Run: headless pygame with SDL's dummy video driver; simulated clock (each Clock.tick advances the game by its frame time, no real sleeping); random seed 0; keys injected as events and as key.get_pressed() state; no mouse input.
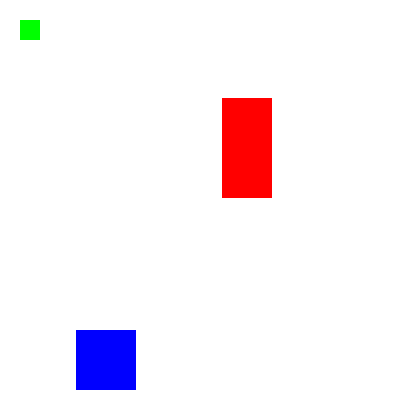
Frame 1 of 4 · flips 1–60 · no input
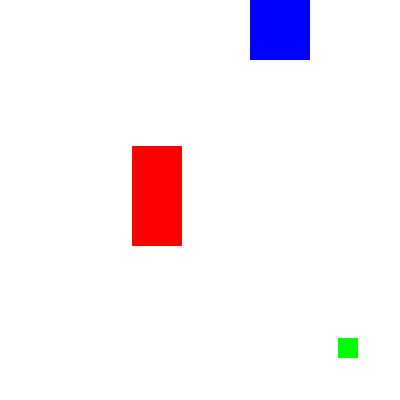
Frame 2 of 4 · flips 61–180 · tapped SPACE, RETURN · held RIGHT (→), D
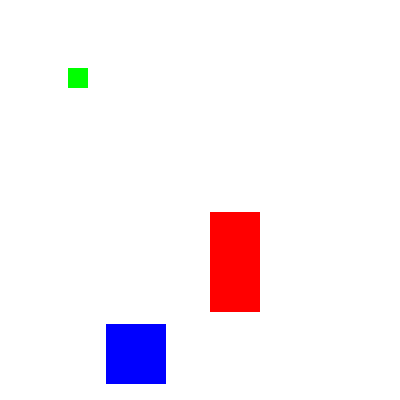
Frame 3 of 4 · flips 181–300 · held DOWN (↓), S
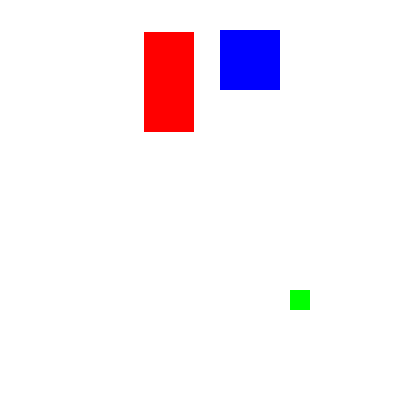
Frame 4 of 4 · flips 301–420 · held LEFT (←), A, UP (↑), W

The pygame program that drew these frames:

import pygame, sys, time
from pygame.locals import *

pygame.init()

WINDOWWIDTH=400
WINDOWHEIGHT=400
windowSurface = pygame.display.set_mode((WINDOWWIDTH, WINDOWHEIGHT), 0, 32)
pygame.display.set_caption('Bouncing Blocks!')

DOWNLEFT = 'downleft'
DOWNRIGHT = 'downright'
UPLEFT = 'upleft'
UPRIGHT = 'upright'

MOVESPEED = 3

#Colors
BLACK = (0, 0, 0)
WHITE = (255, 255, 255)
RED = (255, 0, 0)
GREEN = (0, 255, 0)
BLUE = (0, 0, 255)

#set up the box
b1 = {'rect':pygame.Rect(300, 80, 50, 100), 'color':RED, 'dir':UPRIGHT}
b2 = {'rect':pygame.Rect(200, 200, 20, 20), 'color':GREEN, 'dir':UPLEFT}
b3 = {'rect':pygame.Rect(100, 150, 60, 60), 'color':BLUE, 'dir':DOWNLEFT}
boxes = [b1, b2, b3]

#game loop
while True:
    for event in pygame.event.get():
        if event.type == QUIT:
             raise SystemExit("QUIT")

    windowSurface.fill(WHITE)

    for b in boxes:
        if b['dir'] == DOWNLEFT:
            b['rect'].left -= MOVESPEED
            b['rect'].top += MOVESPEED
        if b['dir'] == DOWNRIGHT:
            b['rect'].left += MOVESPEED
            b['rect'].top += MOVESPEED
        if b['dir'] == UPLEFT:
            b['rect'].left -= MOVESPEED
            b['rect'].top -= MOVESPEED
        if b['dir'] == UPRIGHT:
            b['rect'].left += MOVESPEED
            b['rect'].top -= MOVESPEED

        # check boundaries
        if b['rect'].top < 0:
            if(b['dir'] == UPLEFT):
                b['dir'] = DOWNLEFT
            if(b['dir'] == UPRIGHT):
                b['dir'] = DOWNRIGHT

        if(b['rect'].bottom > WINDOWHEIGHT):
            if(b['dir'] == DOWNLEFT):
                b['dir'] = UPLEFT
            if(b['dir'] == DOWNRIGHT):
                b['dir'] = UPRIGHT

        if b['rect'].left < 0:
            if(b['dir'] == UPLEFT):
                b['dir'] = UPRIGHT
            if(b['dir'] == DOWNLEFT):
                b['dir'] = DOWNRIGHT

        if b['rect'].right > WINDOWWIDTH:
            #print("boundary passed the right")
            if b['dir'] == UPRIGHT:
                b['dir'] = UPLEFT
            if b['dir'] == DOWNRIGHT:
                b['dir'] = DOWNLEFT

        pygame.draw.rect(windowSurface, b['color'], b['rect'])

    #blit to screen
    pygame.display.update()
    time.sleep(0.02)
